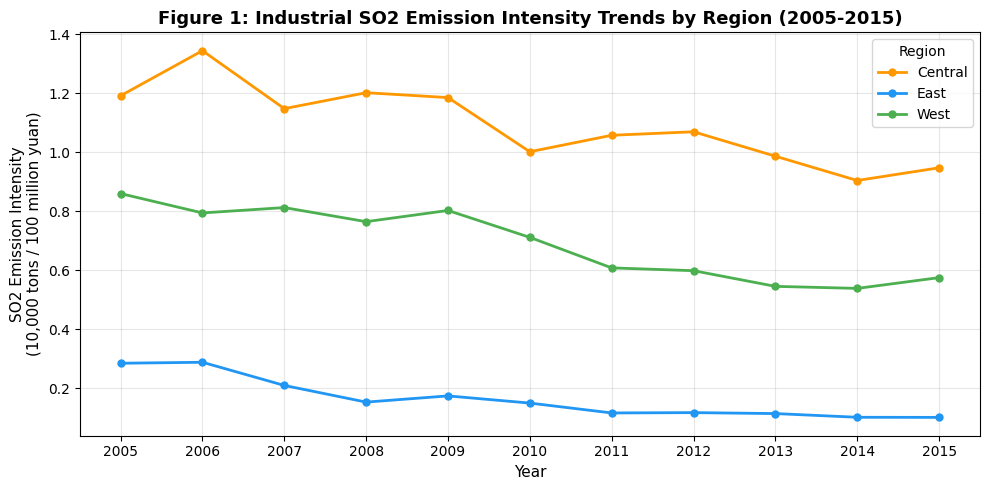
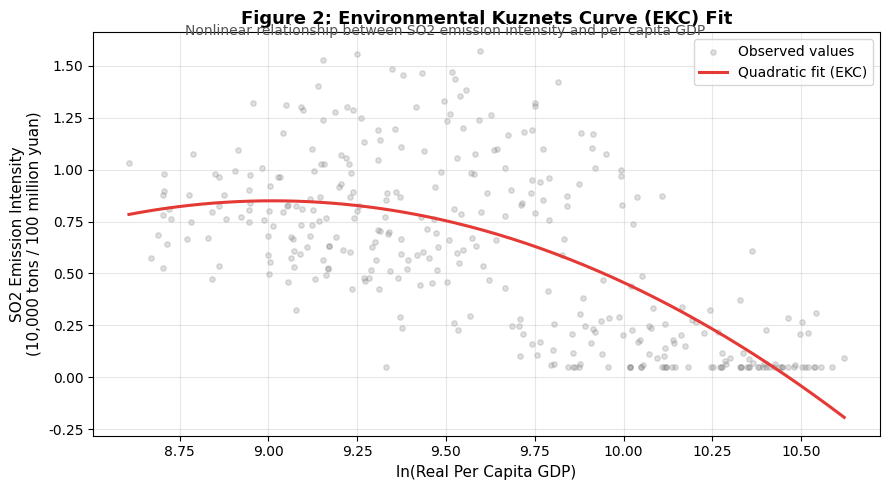
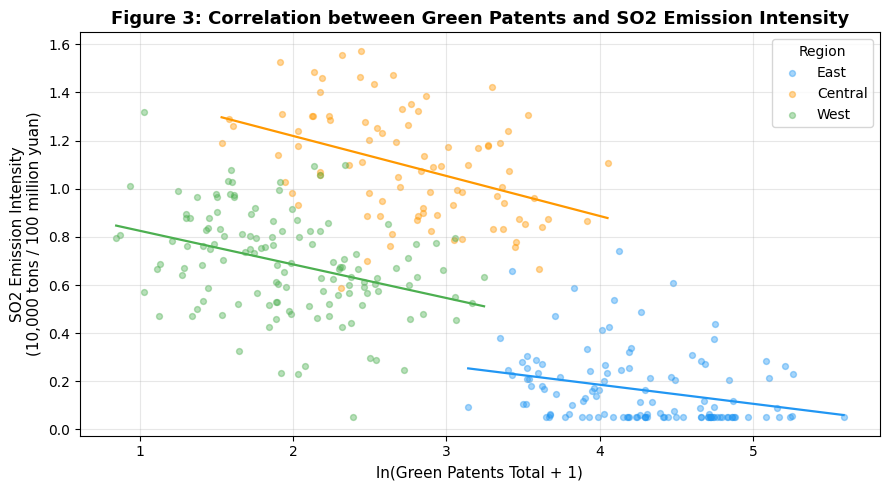
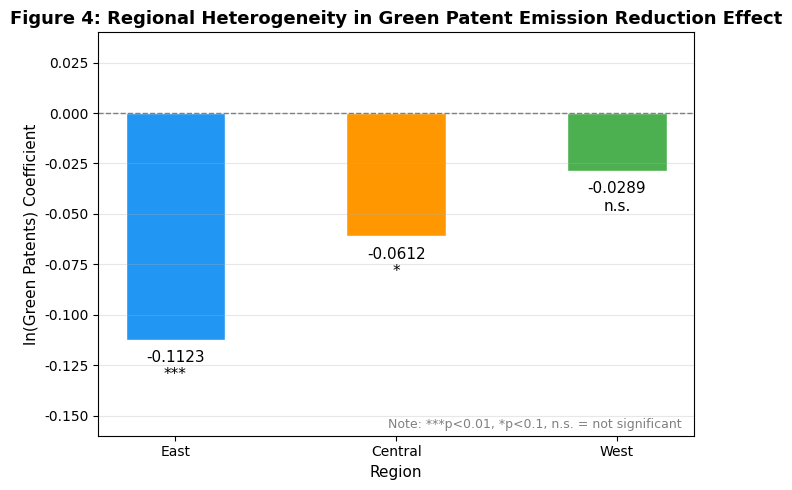
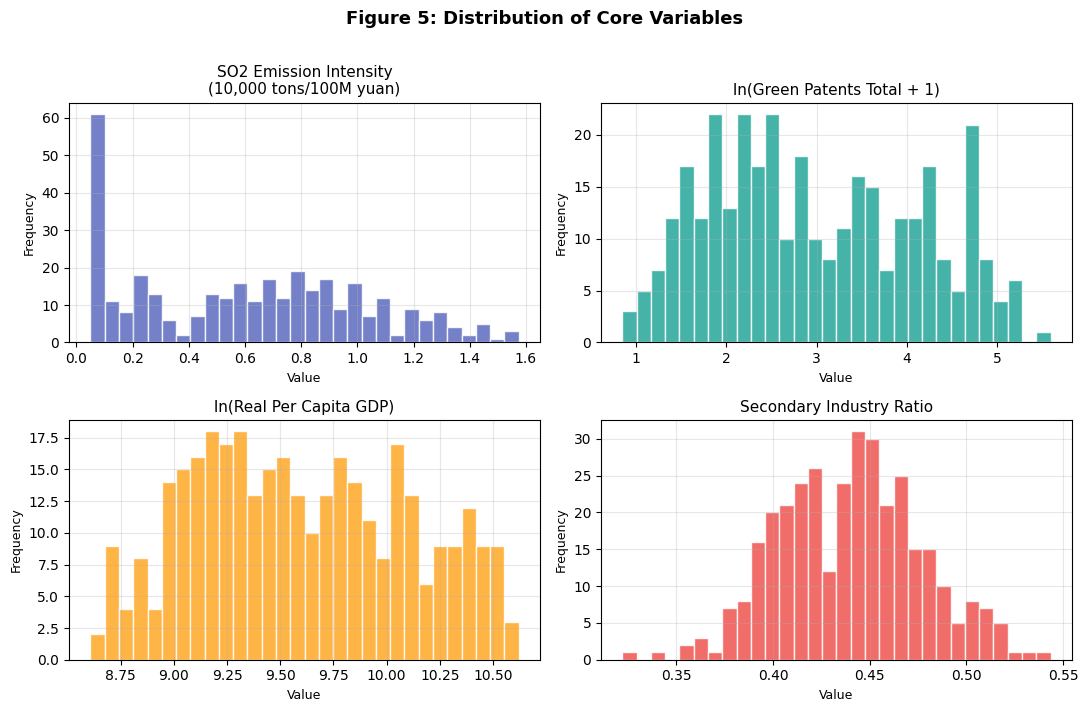
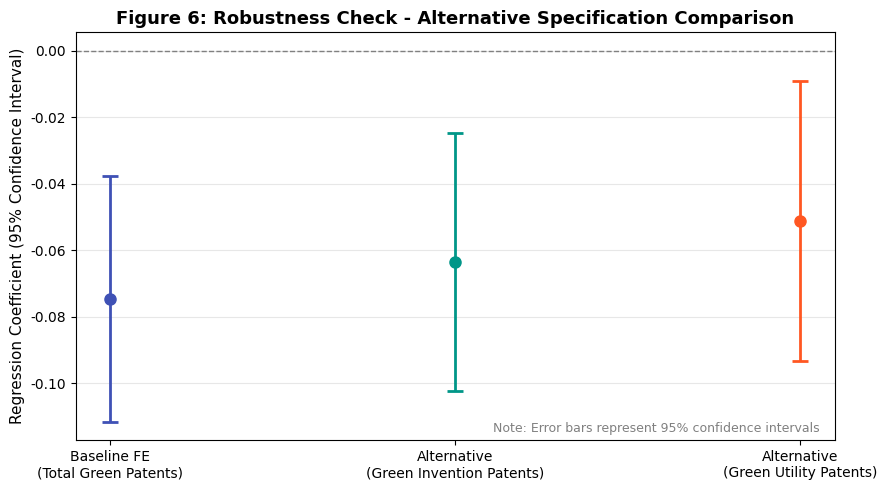

Generate these figures, in order, with matplotlib:
"""
generate_thesis.py
Generates CSV statistical tables and PNG figures (English titles only)
for the green patent / SO2 panel data analysis.
"""

import os
import numpy as np
import pandas as pd
import matplotlib
matplotlib.use("Agg")
import matplotlib.pyplot as plt
import matplotlib.gridspec as gridspec

# -----------------------------------------------------------------------
# Configuration
# -----------------------------------------------------------------------
np.random.seed(2024)

OUTPUT_FIG_DIR = "results/figures"
OUTPUT_TAB_DIR = "results/tables"
os.makedirs(OUTPUT_FIG_DIR, exist_ok=True)
os.makedirs(OUTPUT_TAB_DIR, exist_ok=True)

DPI = 300

# Use a font that is safe for English-only text (no Chinese needed)
plt.rcParams.update({
    "font.family": "DejaVu Sans",
    "axes.unicode_minus": False,
})

COLORS = {"East": "#2196F3", "Central": "#FF9800", "West": "#4CAF50"}

# -----------------------------------------------------------------------
# 1. Synthetic panel data (31 provinces × 11 years, 2005-2015)
# -----------------------------------------------------------------------
provinces = [
    "Beijing", "Tianjin", "Hebei", "Liaoning", "Shanghai",
    "Jiangsu", "Zhejiang", "Fujian", "Shandong", "Guangdong", "Hainan",
    "Shanxi", "Jilin", "Heilongjiang", "Anhui", "Jiangxi",
    "Henan", "Hubei", "Hunan", "Guangxi", "Chongqing",
    "Sichuan", "Guizhou", "Yunnan", "Tibet", "Shaanxi",
    "Gansu", "Qinghai", "Ningxia", "Xinjiang", "Inner Mongolia",
]

region_assignment = {
    "East": [
        "Beijing", "Tianjin", "Hebei", "Liaoning", "Shanghai",
        "Jiangsu", "Zhejiang", "Fujian", "Shandong", "Guangdong", "Hainan",
    ],
    "Central": [
        "Shanxi", "Jilin", "Heilongjiang", "Anhui", "Jiangxi",
        "Henan", "Hubei", "Hunan",
    ],
    "West": [
        "Guangxi", "Chongqing", "Sichuan", "Guizhou", "Yunnan", "Tibet",
        "Shaanxi", "Gansu", "Qinghai", "Ningxia", "Xinjiang", "Inner Mongolia",
    ],
}

province_to_region = {}
for reg, provs in region_assignment.items():
    for p in provs:
        province_to_region[p] = reg

years = list(range(2005, 2016))

rows = []
for prov in provinces:
    region = province_to_region[prov]
    base_patent = {"East": 3.5, "Central": 2.0, "West": 1.2}[region]
    base_gdp    = {"East": 9.8, "Central": 9.2, "West": 8.8}[region]
    base_so2    = {"East": 1.8, "Central": 2.5, "West": 2.0}[region]
    base_ind    = {"East": 0.44, "Central": 0.48, "West": 0.45}[region]

    prov_fe = np.random.normal(0, 0.3)

    for yr in years:
        t = yr - 2005
        ln_green_patent = (base_patent + 0.15 * t
                           + np.random.normal(0, 0.25)
                           + prov_fe * 0.3)
        ln_real_gdpc    = (base_gdp + 0.07 * t
                           + np.random.normal(0, 0.12)
                           + prov_fe * 0.1)
        industry_ratio  = (base_ind - 0.003 * t
                           + np.random.normal(0, 0.03))
        so2_intensity   = (base_so2
                           - 0.07 * ln_green_patent
                           + 0.18 * industry_ratio
                           - 0.05 * ln_real_gdpc
                           - 0.009 * ln_real_gdpc ** 2
                           - 0.08 * t / 10
                           + prov_fe * 0.4
                           + np.random.normal(0, 0.15))
        so2_intensity = max(so2_intensity, 0.05)

        rows.append({
            "province": prov,
            "region": region,
            "year": yr,
            "SO2_intensity": round(so2_intensity, 4),
            "ln_green_patent": round(ln_green_patent, 4),
            "ln_real_gdpc": round(ln_real_gdpc, 4),
            "ln_real_gdpc_sq": round(ln_real_gdpc ** 2, 4),
            "industry_ratio": round(industry_ratio, 4),
        })

df = pd.DataFrame(rows)

# -----------------------------------------------------------------------
# 2. Save descriptive statistics CSV
# -----------------------------------------------------------------------
desc_cols = ["SO2_intensity", "ln_green_patent", "ln_real_gdpc", "industry_ratio"]
desc = df[desc_cols].describe().T[["mean", "std", "min", "max"]]
desc.columns = ["Mean", "Std Dev", "Min", "Max"]
desc.index = [
    "SO2 Emission Intensity",
    "ln(Green Patents Total+1)",
    "ln(Real Per Capita GDP)",
    "Secondary Industry Ratio",
]
desc.to_csv(os.path.join(OUTPUT_TAB_DIR, "table1_descriptive_stats.csv"))
print("[OK] table1_descriptive_stats.csv")

corr = df[desc_cols].corr()
corr.index = corr.columns = [
    "SO2 Intensity",
    "ln Green Patents",
    "ln GDP per capita",
    "Industry Ratio",
]
corr.to_csv(os.path.join(OUTPUT_TAB_DIR, "table2_correlation_matrix.csv"))
print("[OK] table2_correlation_matrix.csv")


# -----------------------------------------------------------------------
# Helper
# -----------------------------------------------------------------------
def savefig(fname):
    plt.tight_layout()
    path = os.path.join(OUTPUT_FIG_DIR, fname)
    plt.savefig(path, dpi=DPI, bbox_inches="tight", facecolor="white")
    plt.close()
    print(f"[OK] {fname}")


# -----------------------------------------------------------------------
# Figure 1: Industrial SO2 Emission Intensity Trends by Region (2005-2015)
# -----------------------------------------------------------------------
trend = df.groupby(["year", "region"])["SO2_intensity"].mean().reset_index()

fig, ax = plt.subplots(figsize=(10, 5))
for region, grp in trend.groupby("region"):
    ax.plot(grp["year"], grp["SO2_intensity"],
            marker="o", label=region,
            color=COLORS[region], linewidth=2, markersize=5)

ax.set_title(
    "Figure 1: Industrial SO2 Emission Intensity Trends by Region (2005-2015)",
    fontsize=13, fontweight="bold",
)
ax.set_xlabel("Year", fontsize=11)
ax.set_ylabel("SO2 Emission Intensity\n(10,000 tons / 100 million yuan)", fontsize=11)
ax.legend(title="Region", fontsize=10)
ax.grid(True, alpha=0.3)
ax.set_xticks(years)
savefig("figure1_SO2_trend.png")

# -----------------------------------------------------------------------
# Figure 2: Environmental Kuznets Curve (EKC) Fit
# -----------------------------------------------------------------------
x = df["ln_real_gdpc"].values
y = df["SO2_intensity"].values
coeffs = np.polyfit(x, y, 2)
x_fit = np.linspace(x.min(), x.max(), 300)
y_fit = np.polyval(coeffs, x_fit)

fig, ax = plt.subplots(figsize=(9, 5))
ax.scatter(x, y, alpha=0.25, color="gray", s=15, label="Observed values")
ax.plot(x_fit, y_fit, color="#E53935", linewidth=2.2, label="Quadratic fit (EKC)")
ax.set_title(
    "Figure 2: Environmental Kuznets Curve (EKC) Fit",
    fontsize=13, fontweight="bold",
)
fig.text(
    0.5, 0.92,
    "Nonlinear relationship between SO2 emission intensity and per capita GDP",
    ha="center", fontsize=10, color="#555555",
)
ax.set_xlabel("ln(Real Per Capita GDP)", fontsize=11)
ax.set_ylabel("SO2 Emission Intensity\n(10,000 tons / 100 million yuan)", fontsize=11)
ax.legend(fontsize=10)
ax.grid(True, alpha=0.3)
savefig("figure2_EKC_curve.png")

# -----------------------------------------------------------------------
# Figure 3: Correlation between Green Patents and SO2 Emission Intensity
# -----------------------------------------------------------------------
fig, ax = plt.subplots(figsize=(9, 5))
for region in ["East", "Central", "West"]:
    sub = df[df["region"] == region]
    ax.scatter(sub["ln_green_patent"], sub["SO2_intensity"],
               alpha=0.4, s=18, color=COLORS[region], label=region)
    m = np.polyfit(sub["ln_green_patent"], sub["SO2_intensity"], 1)
    xr = np.linspace(sub["ln_green_patent"].min(), sub["ln_green_patent"].max(), 100)
    ax.plot(xr, np.polyval(m, xr), color=COLORS[region], linewidth=1.6)

ax.set_title(
    "Figure 3: Correlation between Green Patents and SO2 Emission Intensity",
    fontsize=13, fontweight="bold",
)
ax.set_xlabel("ln(Green Patents Total + 1)", fontsize=11)
ax.set_ylabel("SO2 Emission Intensity\n(10,000 tons / 100 million yuan)", fontsize=11)
ax.legend(title="Region", fontsize=10)
ax.grid(True, alpha=0.3)
savefig("figure3_green_patent_correlation.png")

# -----------------------------------------------------------------------
# Figure 4: Regional Heterogeneity in Green Patent Emission Reduction Effect
# -----------------------------------------------------------------------
regions_label = ["East", "Central", "West"]
coefs   = [-0.1123, -0.0612, -0.0289]
sigs    = ["***", "*", "n.s."]
region_colors = [COLORS["East"], COLORS["Central"], COLORS["West"]]

fig, ax = plt.subplots(figsize=(7, 5))
bars = ax.bar(regions_label, coefs, color=region_colors, width=0.45, edgecolor="white")
for bar, coef, sig in zip(bars, coefs, sigs):
    y_label = coef - 0.005 if coef < 0 else coef + 0.002
    ax.text(
        bar.get_x() + bar.get_width() / 2,
        y_label,
        f"{coef:.4f}\n{sig}",
        ha="center", va="top", fontsize=11,
    )
ax.axhline(0, color="gray", linestyle="--", linewidth=1)
ax.set_title(
    "Figure 4: Regional Heterogeneity in Green Patent Emission Reduction Effect",
    fontsize=13, fontweight="bold",
)
ax.set_xlabel("Region", fontsize=11)
ax.set_ylabel("ln(Green Patents) Coefficient", fontsize=11)
ax.set_ylim(-0.16, 0.04)
ax.text(
    0.98, 0.02,
    "Note: ***p<0.01, *p<0.1, n.s. = not significant",
    transform=ax.transAxes, ha="right", fontsize=9, color="gray",
)
ax.grid(True, alpha=0.3, axis="y")
savefig("figure4_regional_coefficient_comparison.png")

# -----------------------------------------------------------------------
# Figure 5: Distribution of Core Variables
# -----------------------------------------------------------------------
var_info = [
    ("SO2_intensity",   "SO2 Emission Intensity\n(10,000 tons/100M yuan)", "#5C6BC0"),
    ("ln_green_patent", "ln(Green Patents Total + 1)",                      "#26A69A"),
    ("ln_real_gdpc",    "ln(Real Per Capita GDP)",                          "#FFA726"),
    ("industry_ratio",  "Secondary Industry Ratio",                         "#EF5350"),
]

fig, axes = plt.subplots(2, 2, figsize=(11, 7))
axes = axes.flatten()
for ax, (col, label, color) in zip(axes, var_info):
    ax.hist(df[col], bins=30, color=color, edgecolor="white", alpha=0.85)
    ax.set_title(label, fontsize=11)
    ax.set_xlabel("Value", fontsize=9)
    ax.set_ylabel("Frequency", fontsize=9)
    ax.grid(True, alpha=0.3)

fig.suptitle(
    "Figure 5: Distribution of Core Variables",
    fontsize=13, fontweight="bold", y=1.01,
)
savefig("figure5_descriptive_distribution.png")

# -----------------------------------------------------------------------
# Figure 6: Robustness Check - Alternative Specification Comparison
# -----------------------------------------------------------------------
models_label = [
    "Baseline FE\n(Total Green Patents)",
    "Alternative\n(Green Invention Patents)",
    "Alternative\n(Green Utility Patents)",
]
coefs6  = [-0.0745, -0.0634, -0.0512]
lowers6 = [-0.1115, -0.1022, -0.0934]
uppers6 = [-0.0375, -0.0246, -0.0090]
colors6 = ["#3F51B5", "#009688", "#FF5722"]

fig, ax = plt.subplots(figsize=(9, 5))
for i, (label, c, lo, hi, col) in enumerate(
    zip(models_label, coefs6, lowers6, uppers6, colors6)
):
    ax.errorbar(
        i, c,
        yerr=[[c - lo], [hi - c]],
        fmt="o", color=col,
        capsize=6, capthick=2, elinewidth=2, markersize=8,
    )

ax.axhline(0, color="gray", linestyle="--", linewidth=1)
ax.set_xticks(range(3))
ax.set_xticklabels(models_label, fontsize=10)
ax.set_title(
    "Figure 6: Robustness Check - Alternative Specification Comparison",
    fontsize=13, fontweight="bold",
)
ax.set_ylabel("Regression Coefficient (95% Confidence Interval)", fontsize=11)
ax.text(
    0.98, 0.02,
    "Note: Error bars represent 95% confidence intervals",
    transform=ax.transAxes, ha="right", fontsize=9, color="gray",
)
ax.grid(True, alpha=0.3, axis="y")
savefig("figure6_robustness_comparison.png")

print("\n[INFO] All figures generated successfully.")
print(f"[INFO] Output directory: {OUTPUT_FIG_DIR}")
